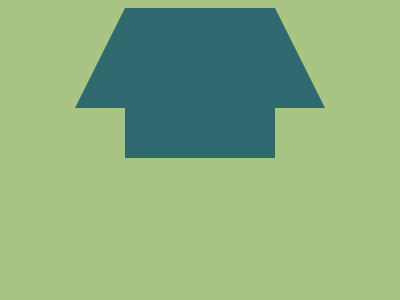

Write a web page that renders exactly this picture using CSS.

<!-- file: t18.html -->
<!DOCTYPE html>
<html lang="en">
<head>
    <meta charset="UTF-8">
    <meta name="viewport" content="width=device-width, initial-scale=1.0">
    <title>target-18</title>
    <link rel="stylesheet" href="t18.css">
</head>
<body>
    <div class="trapezoid"></div>
<div class="rect"></div>

</body>
</html>

/* file: t18.css */

  body {
    background:#A9C482;
    display:flex;
    align-items:center;
    justify-content:center;
  }
  .trapezoid {
	border-bottom: 100px solid #2D696F;
	border-left: 50px solid transparent;
	border-right: 50px solid transparent;
	width: 150px;
    margin-bottom:50px;
    position:absolute;
}
  .rect{
    width:150px;
    height:50px;
    background:#2D696F;
    margin-top:100px;
  }

